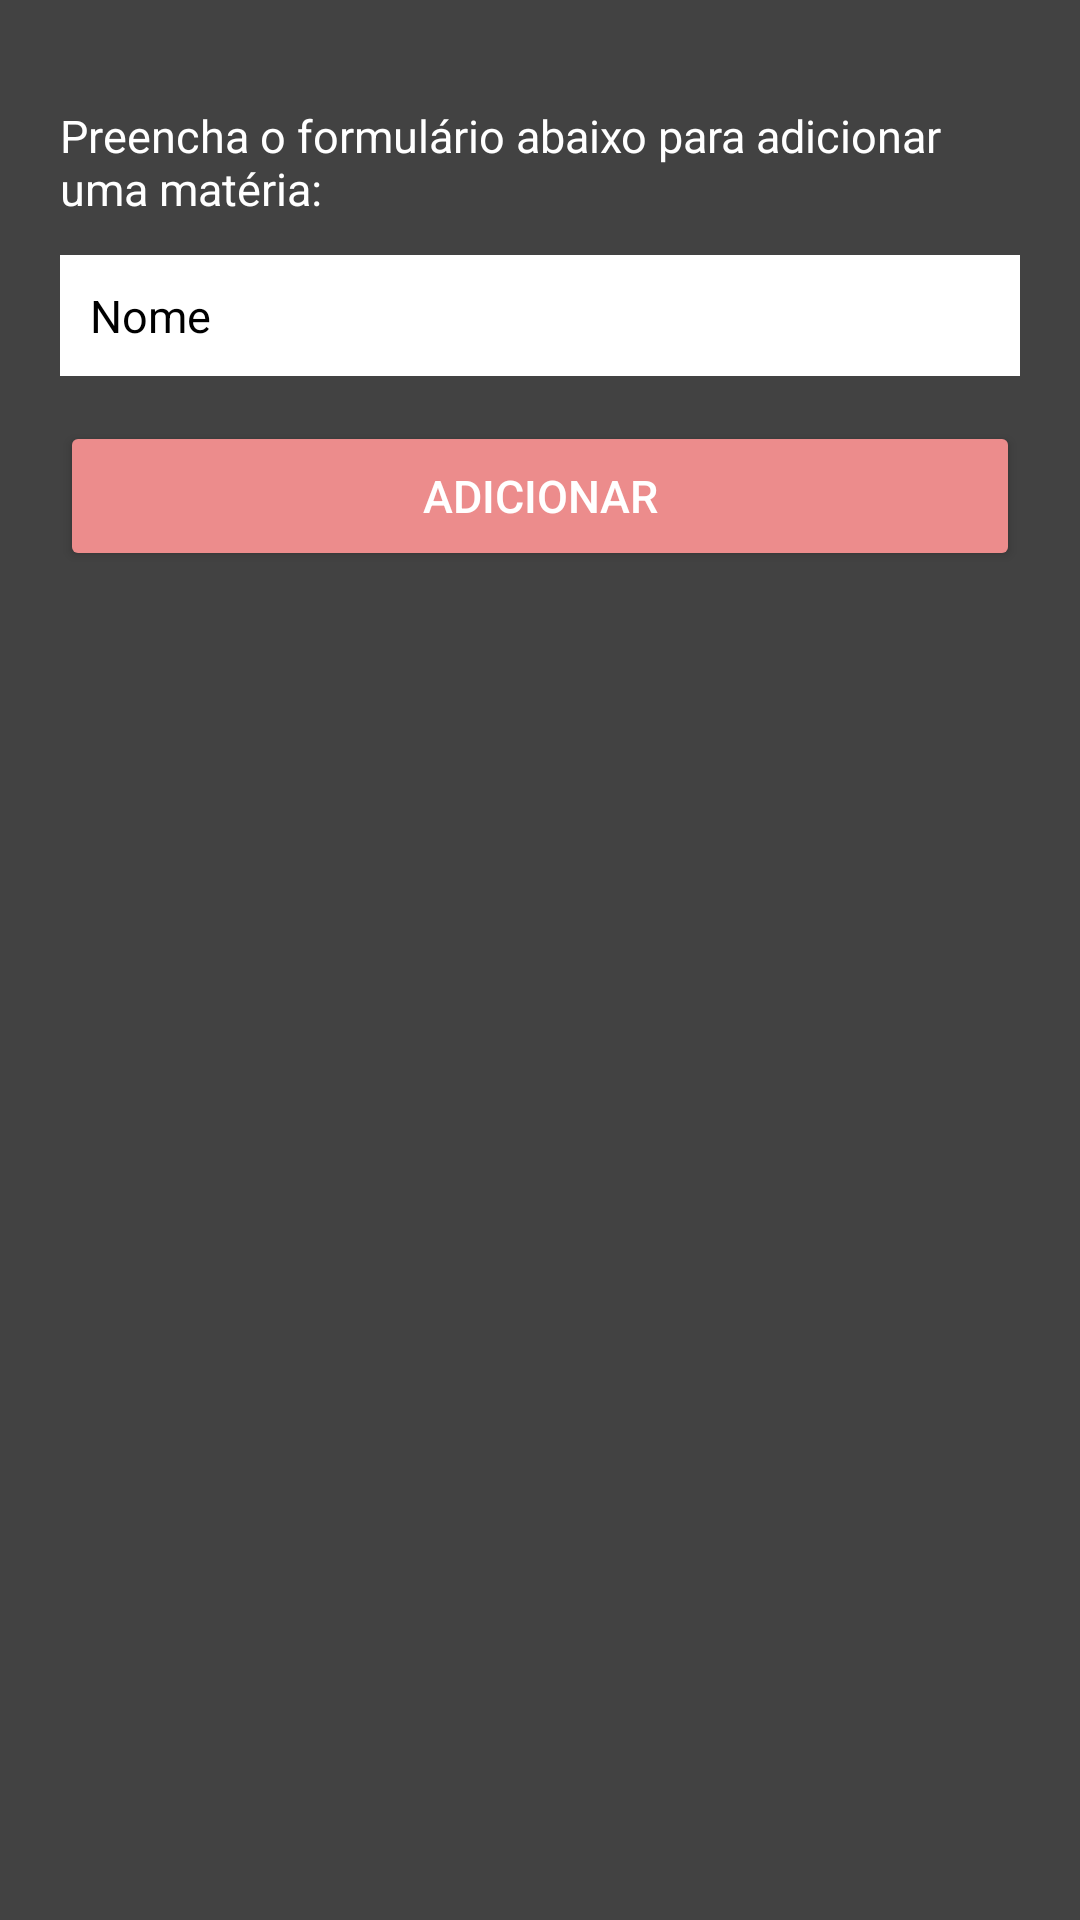

The Android layout XML behind this screen, and the referenced resources:
<!-- AndroidManifest.xml: application theme Theme.MaterialComponents.NoActionBar -->
<!-- res/layout/school_subject_add_activity.xml -->
<?xml version="1.0" encoding="utf-8"?>
<androidx.constraintlayout.widget.ConstraintLayout xmlns:android="http://schemas.android.com/apk/res/android"
    xmlns:app="http://schemas.android.com/apk/res-auto"
    xmlns:tools="http://schemas.android.com/tools"
    android:layout_width="match_parent"
    android:layout_height="match_parent"
    android:background="@color/cardview_dark_background"
    tools:context=".MainActivity">

    <LinearLayout
        android:layout_width="match_parent"
        android:layout_height="match_parent"
        android:orientation="vertical"
        android:gravity="center_horizontal"
        android:padding="20dp"
        tools:ignore="MissingConstraints">

        <ImageView
            android:id="@+id/imgTeacherIcon"
            android:layout_width="match_parent"
            android:layout_height="wrap_content"
            android:layout_marginBottom="15dp"
            app:srcCompat="@drawable/school_subject_icon" />

        <TextView
            android:id="@+id/tvWelcomeMessage"
            android:layout_width="match_parent"
            android:layout_height="35dp"
            android:layout_marginBottom="15dp"
            android:text="Preencha o formulário abaixo para adicionar uma matéria:"
            android:textSize="15dp"
            android:textColor="@color/white"
            android:gravity="center_vertical|left"
            tools:ignore="MissingConstraints" />

        <EditText
            android:id="@+id/edtName"
            android:background="@color/white"
            android:hint="Nome"
            android:textSize="15dp"
            android:textColor="@color/black"
            android:textColorHint="@color/black"
            android:gravity="center_vertical|left"
            android:padding="10dp"
            android:layout_marginBottom="15dp"
            android:layout_width="match_parent"
            android:layout_height="wrap_content"
            android:ems="10"
            android:inputType="text"
            tools:ignore="MissingConstraints" />

        <Button
            android:id="@+id/btnCreateSchoolSubject"
            android:layout_width="match_parent"
            android:layout_height="50dp"
            android:backgroundTint="#EC8C8C"
            android:text="Adicionar"
            android:textSize="15dp"
            android:textColor="@color/white"
            tools:ignore="MissingConstraints" />
    </LinearLayout>
</androidx.constraintlayout.widget.ConstraintLayout>
<!-- resources referenced by this layout -->
<resources>

  <!-- not gathered from this repository: default colours our renderer supplied (Android Studio template values) -->
  <color name="black">#FF000000</color>
  <color name="white">#FFFFFFFF</color>
</resources>
